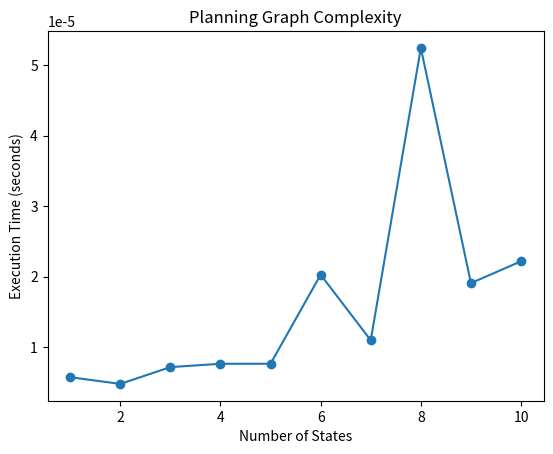

Source code (Python):
import time
import matplotlib.pyplot as plt

class Action:
    def __init__(self, name, preconditions, add_effects, del_effects):
        self.name = name
        self.preconditions = set(preconditions)
        self.add_effects = set(add_effects)
        self.del_effects = set(del_effects)

    def __repr__(self):
        return self.name


class PlanningGraph:
    def __init__(self, initial_state, actions):
        self.initial_state = set(initial_state)
        self.actions = actions
        self.layers = []

    def build_graph(self, goal_state, max_steps=10):
        current_state = self.initial_state
        for step in range(max_steps):
            print(f"Building layer {step}")
            action_layer = []
            new_state = current_state.copy()

            for action in self.actions:
                if action.preconditions.issubset(current_state):
                    action_layer.append(action)
                    new_state = new_state.union(action.add_effects) - action.del_effects

            self.layers.append((current_state, action_layer))
            if goal_state.issubset(new_state):
                print(f"Goal reached at step {step}")
                return self.layers

            current_state = new_state
        print("Goal not reached within max steps")
        return self.layers

    def display(self):
        for i, layer in enumerate(self.layers):
            print(f"Layer {i}:")
            print(f"  State: {layer[0]}")
            print(f"  Actions: {[action.name for action in layer[1]]}")
            print("")


def run_experiment(max_states):
    execution_times = []
    num_states = range(1, max_states + 1)

    for n in num_states:
        print(f"\nRunning experiment with {n} states")
        states = [f"State{i}" for i in range(n)]
        actions = [Action(f"Action{i}", [f"State{i}"], [f"State{i+1}"], []) for i in range(n-1)]

        planning_graph = PlanningGraph(states[:1], actions)
        goal_state = {states[-1]}

        print("Starting planning graph construction")
        start_time = time.time()
        planning_graph.build_graph(goal_state)
        end_time = time.time()

        execution_time = end_time - start_time
        print(f"Execution time for {n} states: {execution_time} seconds")
        execution_times.append(execution_time)

    return num_states, execution_times

# Run the experiment
max_states = 10  # Adjust based on your computational resources
num_states, execution_times = run_experiment(max_states)

# Plotting the results
plt.plot(num_states, execution_times, marker='o')
plt.xlabel('Number of States')
plt.ylabel('Execution Time (seconds)')
plt.title('Planning Graph Complexity')
plt.show()
